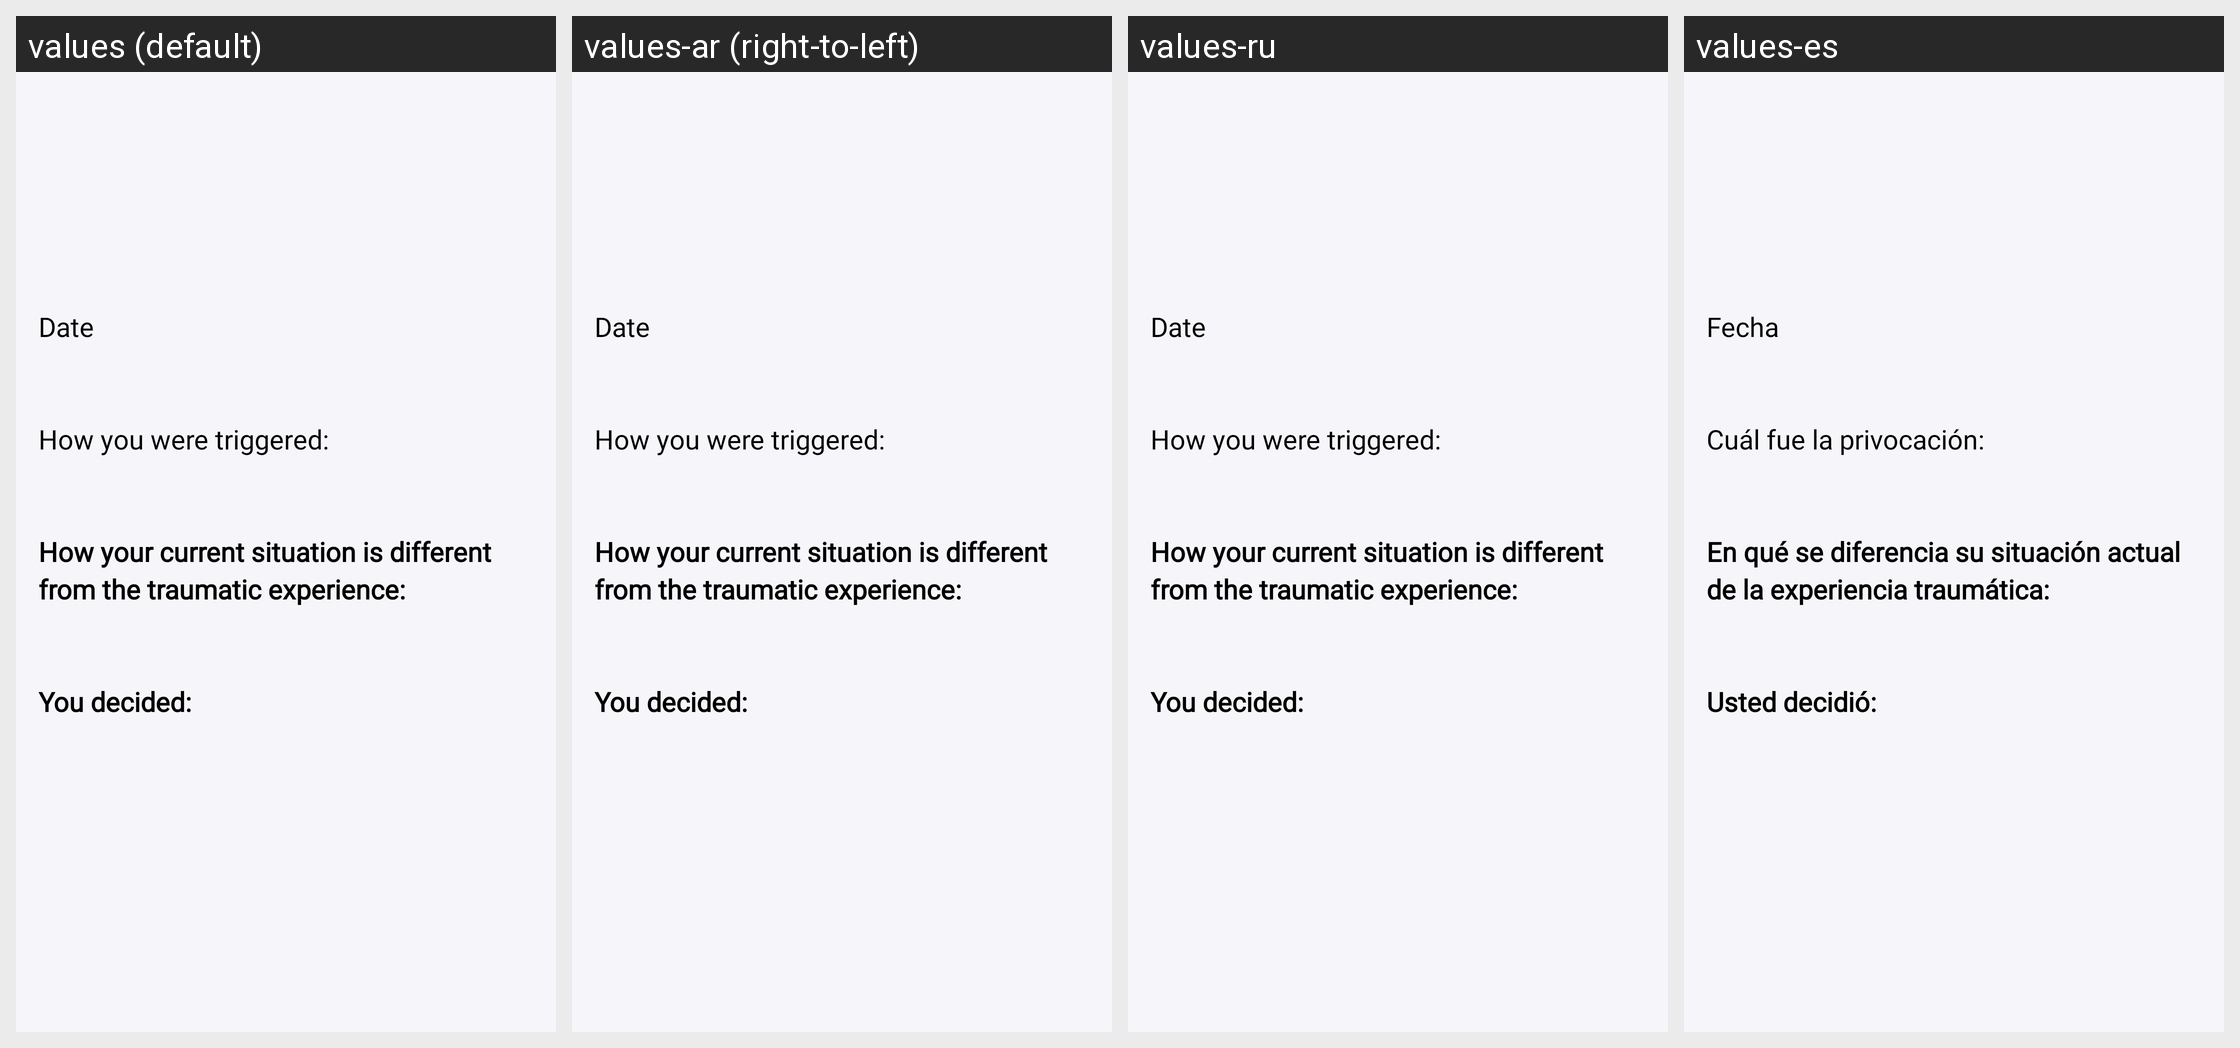

This grid shows one Android layout under several languages. Give, for every string resource on the screen, its name, the default text and each shown locale's text.
Android screen res/layout/frag_tool_rid_history_summary.xml rendered under 4 locales, left to right: values (default), values-ar (right-to-left), values-ru, values-es. Device: Nexus 5 (rendered at 1080×1920; each locale shown at half size, 540×960, under a caption strip naming it); theme AppTheme.
Other locales in the repository, not shown: values-af, values-am, values-as, values-az, values-be, values-bg, values-bn, values-bs, values-ca, values-cs, values-da, values-de, values-el, values-en-rGB, values-es-rUS, values-et, values-eu, values-fa, values-fi, values-fr, values-fr-rCA, values-gl, values-gu, values-hi, values-hr, values-hu, values-hy, values-in, values-is, values-it, values-iw, values-ja, values-ka, values-kk, values-km, values-kn, values-ko, values-ky, values-lo, values-lt, values-lv, values-mk, values-ml, values-mn, values-mr, values-ms, values-my, values-nb, values-ne, values-nl, values-or, values-pa, values-pl, values-pt-rBR, values-pt-rPT, values-ro, values-si, values-sk, values-sl, values-sq, values-sr, values-sv, values-sw, values-ta, values-te, values-th, values-tl, values-tr, values-uk, values-ur, values-uz, values-vi, values-zh-rCN, values-zh-rHK, values-zh-rTW, values-zu.
Strings drawn on this screen, with the default value and each locale's value (text and hints the layout hard-codes, and strings that could not be matched under every locale, appear in the picture but are not listed):

date
  values: Date
  values-ar: Date  [not translated; the default value is used]
  values-ru: Date  [not translated; the default value is used]
  values-es: Fecha

how_you_were_triggered
  values: How you were triggered:
  values-ar: How you were triggered:  [not translated; the default value is used]
  values-ru: How you were triggered:  [not translated; the default value is used]
  values-es: Cuál fue la privocación:

how_situation_is_different
  values: How your current situation is different from the traumatic experience:
  values-ar: How your current situation is different from the traumatic experience:  [not translated; the default value is used]
  values-ru: How your current situation is different from the traumatic experience:  [not translated; the default value is used]
  values-es: En qué se diferencia su situación actual de la experiencia traumática:

you_decided
  values: You decided:
  values-ar: You decided:  [not translated; the default value is used]
  values-ru: You decided:  [not translated; the default value is used]
  values-es: Usted decidió:
